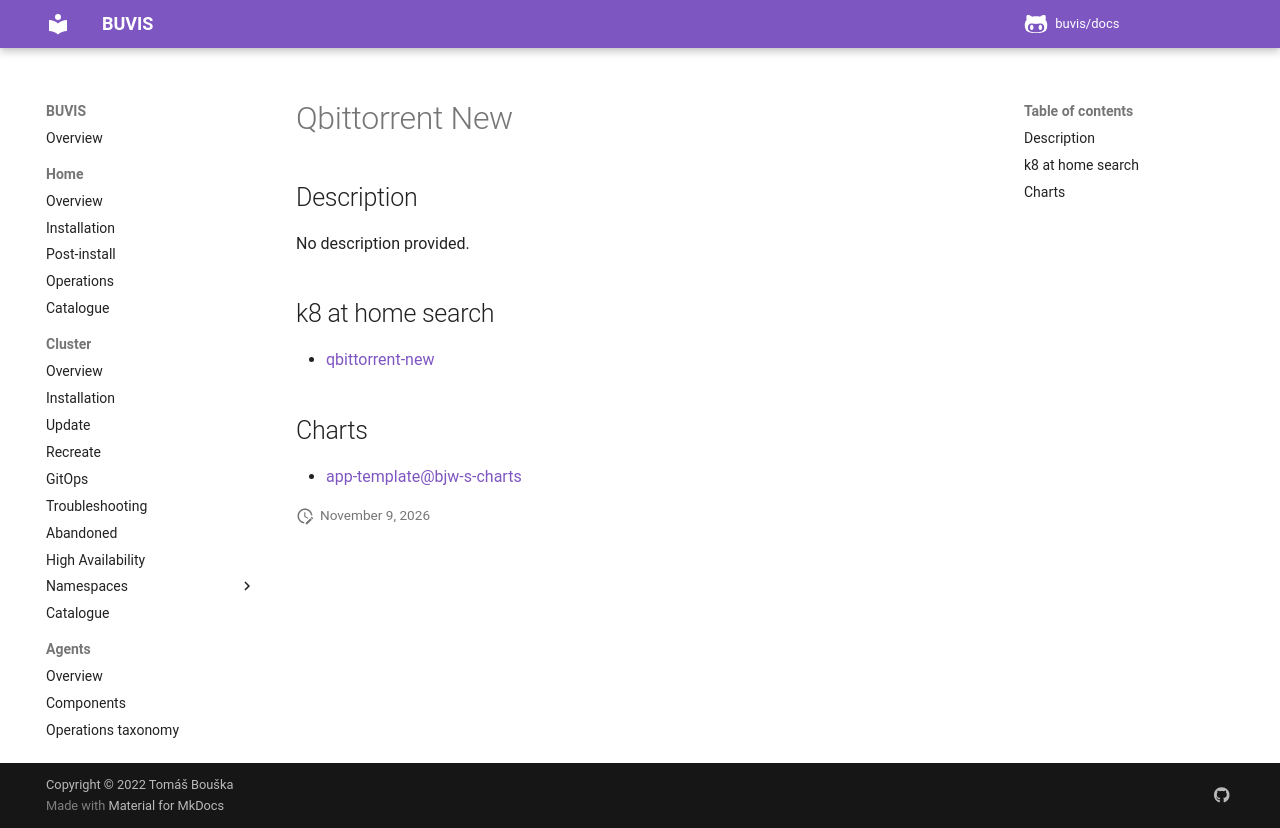

repository: buvis/docs · page: cluster/catalogue/qbittorrent-new/index.html · generator: mkdocs

# Qbittorrent New

## Description

No description provided.

## k8 at home search

- [qbittorrent-new](https://nanne.dev/k8s-at-home-search/#/qbittorrent-new)

## Charts

- [app-template@bjw-s-charts](https://bjw-s.github.io/helm-charts/)
